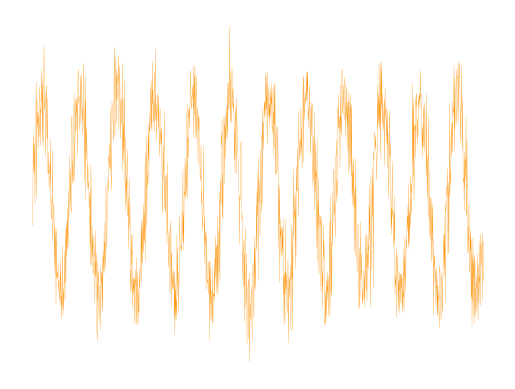

Generate this figure with matplotlib: (Note: this script raises an exception after producing the figure.)
import numpy as np
import random
import matplotlib.pyplot as plt

lngth = 15

pnts = lngth * 100

colors = ['#FFC019', '#FF9000', '#E8B429', '#F28D0A', '#E8B429', '#E3A60A', '#F28D0A']

for i in range(10):
    plt.clf()
    col = colors[np.random.randint(0, len(colors))];
    # Example squiggly line (random noise or actual audio data)
    x = np.linspace(0, lngth, pnts)
    x_noisy = x + (0.05 * np.random.randn(len(x)))
    # y = np.sin(5*x) + 0.2*np.random.randn(1000)
    y = np.sin(5*x_noisy) + 0.2*np.random.randn(pnts)

    plt.plot(x, y, color=col, linewidth=0.2)
    plt.axis('off')
    plt.savefig("interface/waveform" + str(i) + ".svg", bbox_inches='tight', pad_inches=0)
